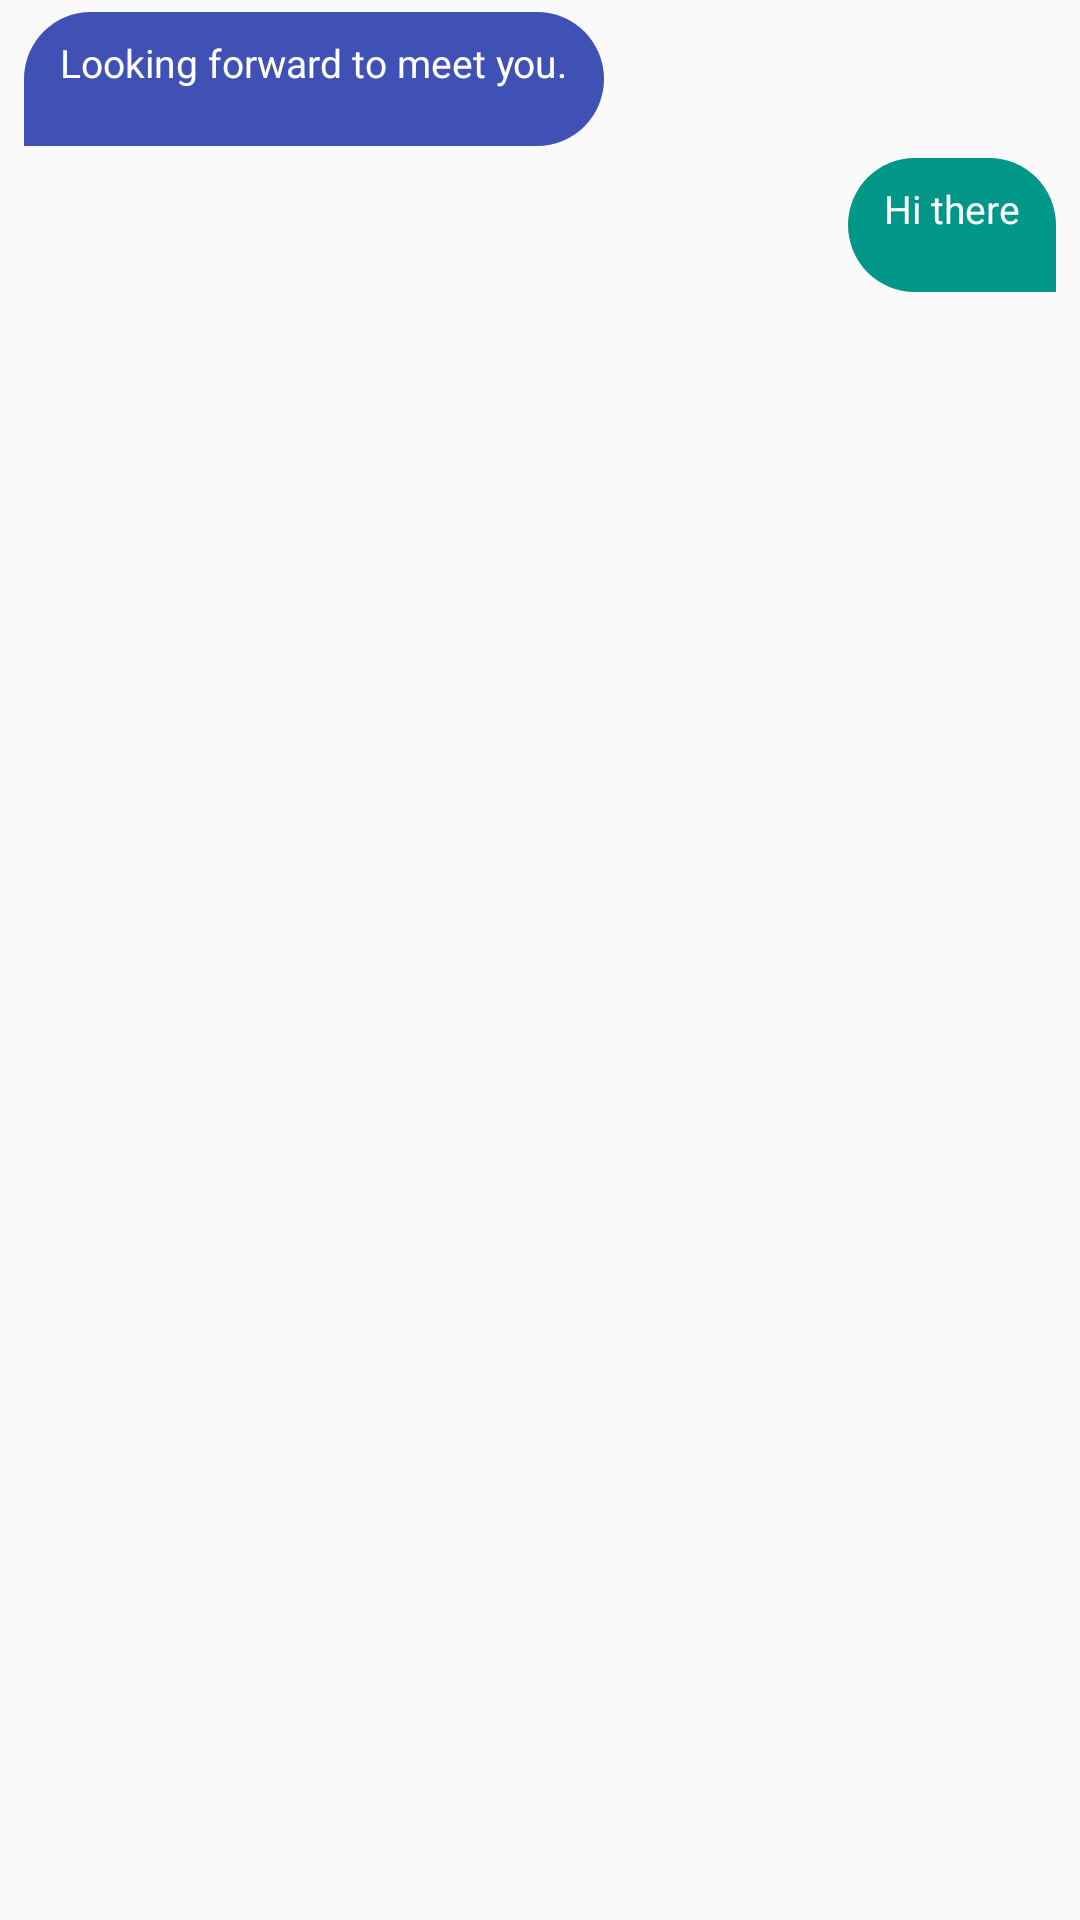

This screen was rendered from an Android layout file. Write that file and the resources it references.
<!-- AndroidManifest.xml: application theme NoActionThemeFull -->
<!-- res/layout/adapter_chat.xml -->
<?xml version="1.0" encoding="utf-8"?>
<androidx.constraintlayout.widget.ConstraintLayout xmlns:android="http://schemas.android.com/apk/res/android"
    xmlns:app="http://schemas.android.com/apk/res-auto"
    android:layout_width="match_parent"
    android:layout_height="wrap_content">

    <LinearLayout
        android:id="@+id/lv_receive"
        android:layout_width="240dp"
        android:layout_height="wrap_content"
        android:orientation="vertical"
        app:layout_constraintStart_toStartOf="parent"
        app:layout_constraintTop_toTopOf="parent">
        <LinearLayout
            android:layout_width="wrap_content"
            android:layout_height="wrap_content"
            android:layout_marginStart="8dp"
            android:layout_marginTop="4dp"
            android:background="@drawable/receive_bg"
            android:maxWidth="240dp"
            android:orientation="vertical">
            <ImageView
                android:id="@+id/img_rec"
                android:layout_width="180dp"
                android:layout_height="120dp"
                android:layout_gravity="center"
                android:visibility="gone" />
            <TextView
                android:id="@+id/tv_receive"
                android:layout_width="wrap_content"
                android:layout_height="wrap_content"
                android:text="Looking forward to meet you."
                android:textColor="@color/white"
                android:textSize="13sp" />
            <TextView
                android:id="@+id/tv_rec_time"
                android:layout_width="wrap_content"
                android:layout_height="wrap_content"
                android:textColor="@color/light_grey"
                android:textSize="8sp" />
        </LinearLayout>
    </LinearLayout>
    <LinearLayout
        android:id="@+id/lv_send"
        android:layout_width="240dp"
        android:layout_height="wrap_content"
        android:gravity="end"
        android:orientation="vertical"
        app:layout_constraintEnd_toEndOf="parent"
        app:layout_constraintTop_toBottomOf="@+id/lv_receive">
        <LinearLayout
            android:layout_width="wrap_content"
            android:layout_height="wrap_content"
            android:layout_marginTop="4dp"
            android:layout_marginEnd="8dp"
            android:background="@drawable/send_bg"
            android:maxWidth="240dp"
            android:orientation="vertical">
            <ImageView
                android:id="@+id/img_send"
                android:layout_width="180dp"
                android:layout_height="120dp"
                android:layout_gravity="center"
                android:visibility="gone" />
            <TextView
                android:id="@+id/tv_send"
                android:layout_width="wrap_content"
                android:layout_height="wrap_content"
                android:layout_gravity="end"
                android:text="Hi there"
                android:textColor="@color/white"
                android:textSize="13sp" />
            <TextView
                android:id="@+id/tv_send_time"
                android:layout_width="wrap_content"
                android:layout_height="wrap_content"
                android:layout_gravity="end"
                android:textColor="@color/light_grey"
                android:textSize="8sp" />
        </LinearLayout>
    </LinearLayout>


</androidx.constraintlayout.widget.ConstraintLayout>
<!-- resources referenced by this layout -->
<resources>
  <color name="light_grey">#C5C3C3</color>
  <color name="white">#ffffff</color>
  <!-- drawable receive_bg (drawable) -->
  <?xml version="1.0" encoding="utf-8"?>
  <selector xmlns:android="http://schemas.android.com/apk/res/android">
      <item> 
          <shape xmlns:android="http://schemas.android.com/apk/res/android" android:shape="rectangle">
              <corners android:bottomRightRadius="30dp" android:topLeftRadius="30dp" android:topRightRadius="30dp" />
              <solid android:color="@color/colorPrimary" />
              <padding android:bottom="8dp"
                  android:left="12dp"
                  android:right="12dp"
                  android:top="8dp"/>
          </shape>
  
  
      </item>
  </selector>
  <!-- drawable send_bg (drawable) -->
  <?xml version="1.0" encoding="utf-8"?>
  <selector xmlns:android="http://schemas.android.com/apk/res/android">
      <item> 
          <shape xmlns:android="http://schemas.android.com/apk/res/android" android:shape="rectangle">
              <corners android:bottomLeftRadius="30dp" android:topLeftRadius="30dp" android:topRightRadius="30dp" />
              <solid android:color="@color/colorAccent" />
              <padding android:bottom="8dp"
                  android:left="12dp"
                  android:right="12dp"
                  android:top="8dp"/>
          </shape>
      </item>
  </selector>
  <style name="NoActionThemeFull" parent="Theme.AppCompat.Light.NoActionBar">
          
          <item name="colorPrimary">@color/colorPrimary</item>
          <item name="colorPrimaryDark">@color/colorPrimaryDark</item>
          <item name="colorAccent">@color/colorAccent</item>
          <item name="android:windowFullscreen">true</item>
          <item name="android:windowDisablePreview">true</item>
      </style>
  <color name="colorPrimary">#3F51B5</color>
  <color name="colorAccent">#009688</color>
  <color name="colorPrimaryDark">#170600</color>
</resources>
